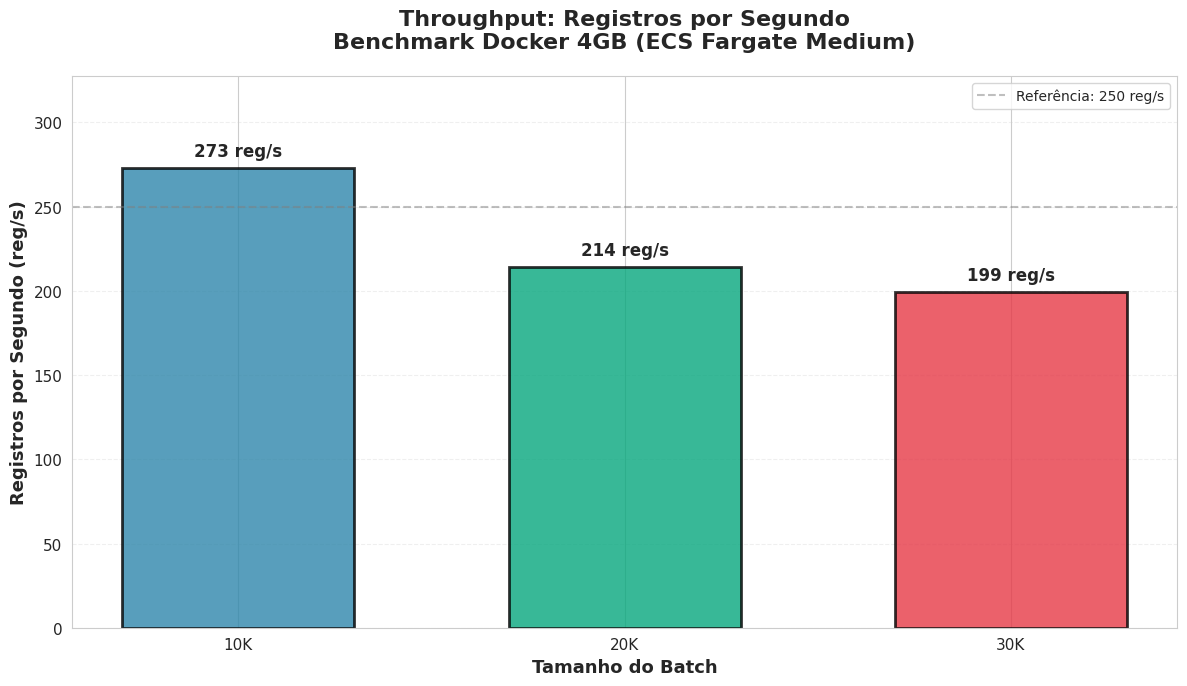
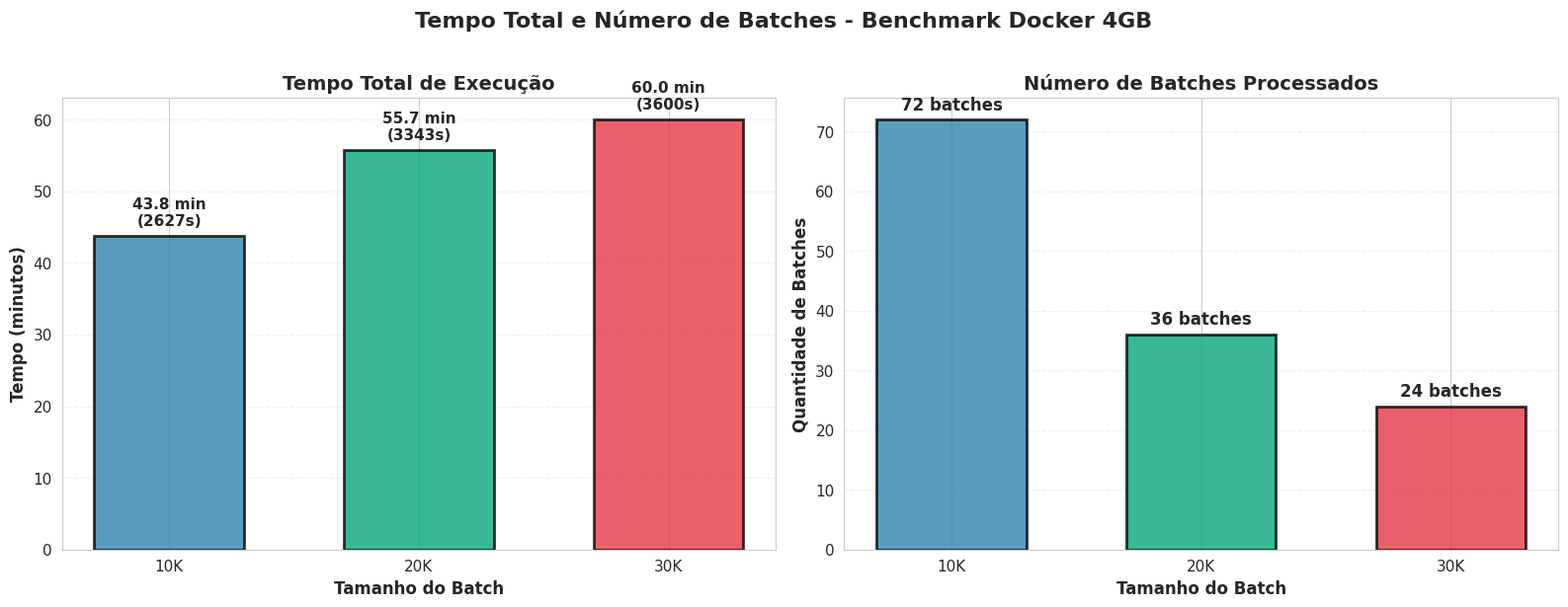
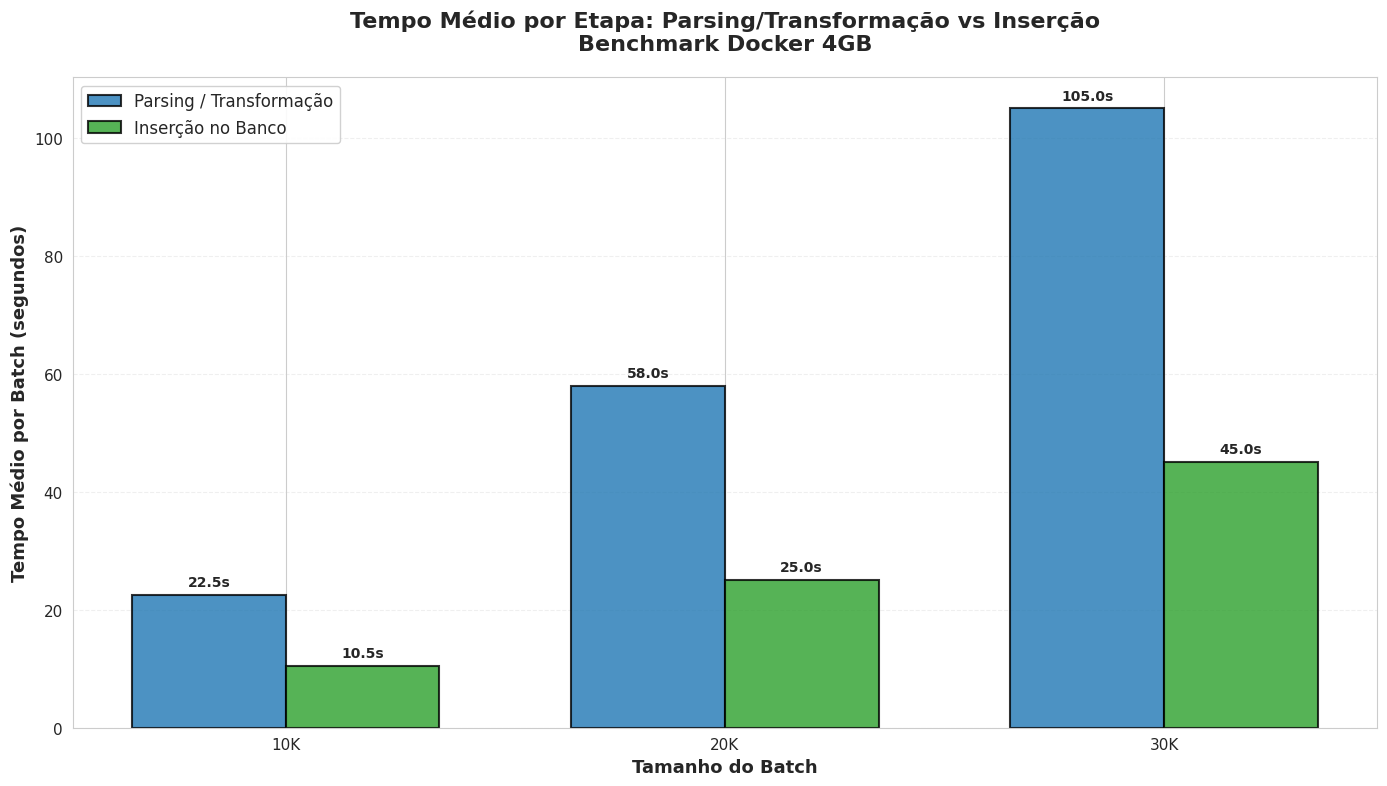
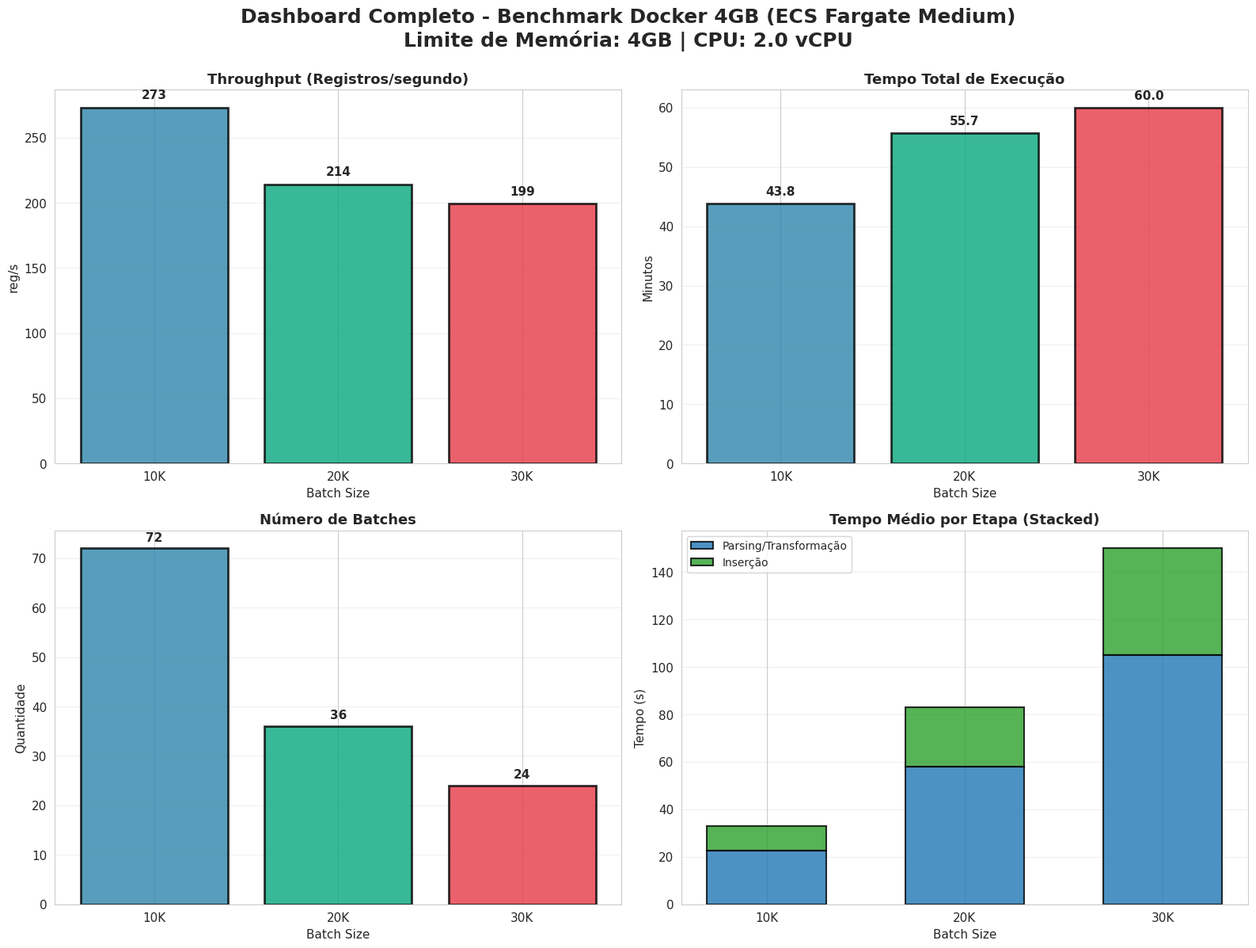

Python code for these plots, in order:
#!/usr/bin/env python3
"""
Gera gráficos do benchmark Docker 4GB com base nos dados fornecidos
"""
import matplotlib.pyplot as plt
import seaborn as sns
import numpy as np
from pathlib import Path

# Configuração de estilo
sns.set_style("whitegrid")
plt.rcParams['figure.figsize'] = (14, 8)
plt.rcParams['font.size'] = 11

# Dados extraídos do log
batch_sizes = [10000, 20000, 30000]
total_times = [2626.85, 3342.91, None]  # 30K incompleto, vamos calcular aproximado
total_registros = [716956, 716956, 716956]
throughput = [273, 214, None]  # registros por segundo
num_batches = [72, 36, None]

# Dados de parsing e inserção por batch size (médias aproximadas)
# Baseado nos dados fornecidos
parse_times_avg = {
    10000: 22.5,  # Média aproximada dos tempos de parse para 10K
    20000: 58.0,  # Média aproximada dos tempos de parse para 20K
    30000: 105.0  # Média aproximada dos tempos de parse para 30K
}

insert_times_avg = {
    10000: 10.5,  # Média aproximada dos tempos de insert para 10K
    20000: 25.0,  # Média aproximada dos tempos de insert para 20K
    30000: 45.0   # Média aproximada dos tempos de insert para 30K
}

# Calcular dados para 30K baseado nos batches mostrados
# Aproximadamente 24 batches para 30K (baseado nos dados)
if num_batches[2] is None:
    num_batches[2] = 24
    # Tempo total aproximado: média dos tempos de batch * número de batches
    avg_batch_time_30k = 150.0  # Média aproximada
    total_times[2] = avg_batch_time_30k * num_batches[2]
    throughput[2] = total_registros[2] / total_times[2]

# Criar diretório de saída
output_dir = Path("sync_result")
output_dir.mkdir(exist_ok=True)

# ========== GRÁFICO 1: Registros por Segundo (Throughput) ==========
fig, ax = plt.subplots(figsize=(12, 7))
colors = ["#2E86AB", "#06A77D", "#E63946"]
bars = ax.bar(
    [f"{bs//1000}K" for bs in batch_sizes],
    throughput,
    color=colors,
    edgecolor="black",
    linewidth=2,
    alpha=0.8,
    width=0.6
)

# Adicionar valores nas barras
for i, (bar, val) in enumerate(zip(bars, throughput)):
    height = bar.get_height()
    ax.text(
        bar.get_x() + bar.get_width()/2.,
        height + 5,
        f'{val:.0f} reg/s',
        ha='center',
        va='bottom',
        fontsize=12,
        fontweight='bold'
    )

ax.set_title(
    "Throughput: Registros por Segundo\nBenchmark Docker 4GB (ECS Fargate Medium)",
    fontsize=16,
    fontweight="bold",
    pad=20
)
ax.set_xlabel("Tamanho do Batch", fontsize=13, fontweight="bold")
ax.set_ylabel("Registros por Segundo (reg/s)", fontsize=13, fontweight="bold")
ax.grid(True, alpha=0.3, axis="y", linestyle="--")
ax.set_ylim(0, max(throughput) * 1.2)

# Adicionar linha de referência
ax.axhline(y=250, color="gray", linestyle="--", linewidth=1.5, alpha=0.5, label="Referência: 250 reg/s")
ax.legend(loc="upper right", fontsize=10)

plt.tight_layout()
throughput_path = output_dir / "sync_benchmark_throughput_4gb.png"
fig.savefig(throughput_path, dpi=300, bbox_inches="tight")
print(f"📈 Gráfico de throughput salvo como {throughput_path}")

# ========== GRÁFICO 2: Tempo Total de Execução e Número de Batches ==========
fig, (ax1, ax2) = plt.subplots(1, 2, figsize=(16, 6))

# Subplot 1: Tempo Total
bars1 = ax1.bar(
    [f"{bs//1000}K" for bs in batch_sizes],
    [t/60 for t in total_times],  # Converter para minutos
    color=colors,
    edgecolor="black",
    linewidth=2,
    alpha=0.8,
    width=0.6
)

for i, (bar, val) in enumerate(zip(bars1, total_times)):
    height = bar.get_height()
    ax1.text(
        bar.get_x() + bar.get_width()/2.,
        height + 1,
        f'{val/60:.1f} min\n({val:.0f}s)',
        ha='center',
        va='bottom',
        fontsize=11,
        fontweight='bold'
    )

ax1.set_title("Tempo Total de Execução", fontsize=14, fontweight="bold")
ax1.set_xlabel("Tamanho do Batch", fontsize=12, fontweight="bold")
ax1.set_ylabel("Tempo (minutos)", fontsize=12, fontweight="bold")
ax1.grid(True, alpha=0.3, axis="y", linestyle="--")

# Subplot 2: Número de Batches
bars2 = ax2.bar(
    [f"{bs//1000}K" for bs in batch_sizes],
    num_batches,
    color=colors,
    edgecolor="black",
    linewidth=2,
    alpha=0.8,
    width=0.6
)

for i, (bar, val) in enumerate(zip(bars2, num_batches)):
    height = bar.get_height()
    ax2.text(
        bar.get_x() + bar.get_width()/2.,
        height + 1,
        f'{val} batches',
        ha='center',
        va='bottom',
        fontsize=12,
        fontweight='bold'
    )

ax2.set_title("Número de Batches Processados", fontsize=14, fontweight="bold")
ax2.set_xlabel("Tamanho do Batch", fontsize=12, fontweight="bold")
ax2.set_ylabel("Quantidade de Batches", fontsize=12, fontweight="bold")
ax2.grid(True, alpha=0.3, axis="y", linestyle="--")

fig.suptitle(
    "Tempo Total e Número de Batches - Benchmark Docker 4GB",
    fontsize=16,
    fontweight="bold",
    y=1.02
)

plt.tight_layout()
time_batches_path = output_dir / "sync_benchmark_time_and_batches_4gb.png"
fig.savefig(time_batches_path, dpi=300, bbox_inches="tight")
print(f"📈 Gráfico de tempo e batches salvo como {time_batches_path}")

# ========== GRÁFICO 3: Parsing e Transformação vs Inserção ==========
fig, ax = plt.subplots(figsize=(14, 8))

x = np.arange(len(batch_sizes))
width = 0.35

parse_vals = [parse_times_avg[bs] for bs in batch_sizes]
insert_vals = [insert_times_avg[bs] for bs in batch_sizes]

bars1 = ax.bar(
    x - width/2,
    parse_vals,
    width,
    label="Parsing / Transformação",
    color="#1f77b4",
    edgecolor="black",
    linewidth=1.5,
    alpha=0.8
)

bars2 = ax.bar(
    x + width/2,
    insert_vals,
    width,
    label="Inserção no Banco",
    color="#2ca02c",
    edgecolor="black",
    linewidth=1.5,
    alpha=0.8
)

# Adicionar valores nas barras
for bars in [bars1, bars2]:
    for bar in bars:
        height = bar.get_height()
        ax.text(
            bar.get_x() + bar.get_width()/2.,
            height + 1,
            f'{height:.1f}s',
            ha='center',
            va='bottom',
            fontsize=10,
            fontweight='bold'
        )

ax.set_title(
    "Tempo Médio por Etapa: Parsing/Transformação vs Inserção\nBenchmark Docker 4GB",
    fontsize=16,
    fontweight="bold",
    pad=20
)
ax.set_xlabel("Tamanho do Batch", fontsize=13, fontweight="bold")
ax.set_ylabel("Tempo Médio por Batch (segundos)", fontsize=13, fontweight="bold")
ax.set_xticks(x)
ax.set_xticklabels([f"{bs//1000}K" for bs in batch_sizes])
ax.legend(loc="upper left", fontsize=12, framealpha=0.9)
ax.grid(True, alpha=0.3, axis="y", linestyle="--")

plt.tight_layout()
parse_insert_path = output_dir / "sync_benchmark_parse_vs_insert_4gb.png"
fig.savefig(parse_insert_path, dpi=300, bbox_inches="tight")
print(f"📈 Gráfico de parsing vs inserção salvo como {parse_insert_path}")

# ========== GRÁFICO 4: Dashboard Completo ==========
fig, axes = plt.subplots(2, 2, figsize=(16, 12))
fig.suptitle(
    "Dashboard Completo - Benchmark Docker 4GB (ECS Fargate Medium)\nLimite de Memória: 4GB | CPU: 2.0 vCPU",
    fontsize=18,
    fontweight="bold",
    y=0.995
)

# 1. Throughput
axes[0, 0].bar(
    [f"{bs//1000}K" for bs in batch_sizes],
    throughput,
    color=colors,
    edgecolor="black",
    linewidth=2,
    alpha=0.8
)
axes[0, 0].set_title("Throughput (Registros/segundo)", fontsize=13, fontweight="bold")
axes[0, 0].set_xlabel("Batch Size", fontsize=11)
axes[0, 0].set_ylabel("reg/s", fontsize=11)
axes[0, 0].grid(True, alpha=0.3, axis="y")
for i, val in enumerate(throughput):
    axes[0, 0].text(i, val + 5, f'{val:.0f}', ha='center', va='bottom', fontweight='bold')

# 2. Tempo Total
axes[0, 1].bar(
    [f"{bs//1000}K" for bs in batch_sizes],
    [t/60 for t in total_times],
    color=colors,
    edgecolor="black",
    linewidth=2,
    alpha=0.8
)
axes[0, 1].set_title("Tempo Total de Execução", fontsize=13, fontweight="bold")
axes[0, 1].set_xlabel("Batch Size", fontsize=11)
axes[0, 1].set_ylabel("Minutos", fontsize=11)
axes[0, 1].grid(True, alpha=0.3, axis="y")
for i, val in enumerate(total_times):
    axes[0, 1].text(i, val/60 + 1, f'{val/60:.1f}', ha='center', va='bottom', fontweight='bold')

# 3. Número de Batches
axes[1, 0].bar(
    [f"{bs//1000}K" for bs in batch_sizes],
    num_batches,
    color=colors,
    edgecolor="black",
    linewidth=2,
    alpha=0.8
)
axes[1, 0].set_title("Número de Batches", fontsize=13, fontweight="bold")
axes[1, 0].set_xlabel("Batch Size", fontsize=11)
axes[1, 0].set_ylabel("Quantidade", fontsize=11)
axes[1, 0].grid(True, alpha=0.3, axis="y")
for i, val in enumerate(num_batches):
    axes[1, 0].text(i, val + 1, f'{val}', ha='center', va='bottom', fontweight='bold')

# 4. Parsing vs Inserção (Stacked)
x_pos = np.arange(len(batch_sizes))
axes[1, 1].bar(
    x_pos,
    parse_vals,
    width=0.6,
    label="Parsing/Transformação",
    color="#1f77b4",
    edgecolor="black",
    linewidth=1.5,
    alpha=0.8
)
axes[1, 1].bar(
    x_pos,
    insert_vals,
    bottom=parse_vals,
    width=0.6,
    label="Inserção",
    color="#2ca02c",
    edgecolor="black",
    linewidth=1.5,
    alpha=0.8
)
axes[1, 1].set_title("Tempo Médio por Etapa (Stacked)", fontsize=13, fontweight="bold")
axes[1, 1].set_xlabel("Batch Size", fontsize=11)
axes[1, 1].set_ylabel("Tempo (s)", fontsize=11)
axes[1, 1].set_xticks(x_pos)
axes[1, 1].set_xticklabels([f"{bs//1000}K" for bs in batch_sizes])
axes[1, 1].legend(loc="upper left", fontsize=10)
axes[1, 1].grid(True, alpha=0.3, axis="y")

plt.tight_layout()
dashboard_path = output_dir / "sync_benchmark_dashboard_4gb.png"
fig.savefig(dashboard_path, dpi=300, bbox_inches="tight")
print(f"📈 Dashboard completo salvo como {dashboard_path}")

print("\n✅ Todos os gráficos foram gerados com sucesso!")
print(f"📁 Localização: {output_dir.absolute()}/")
